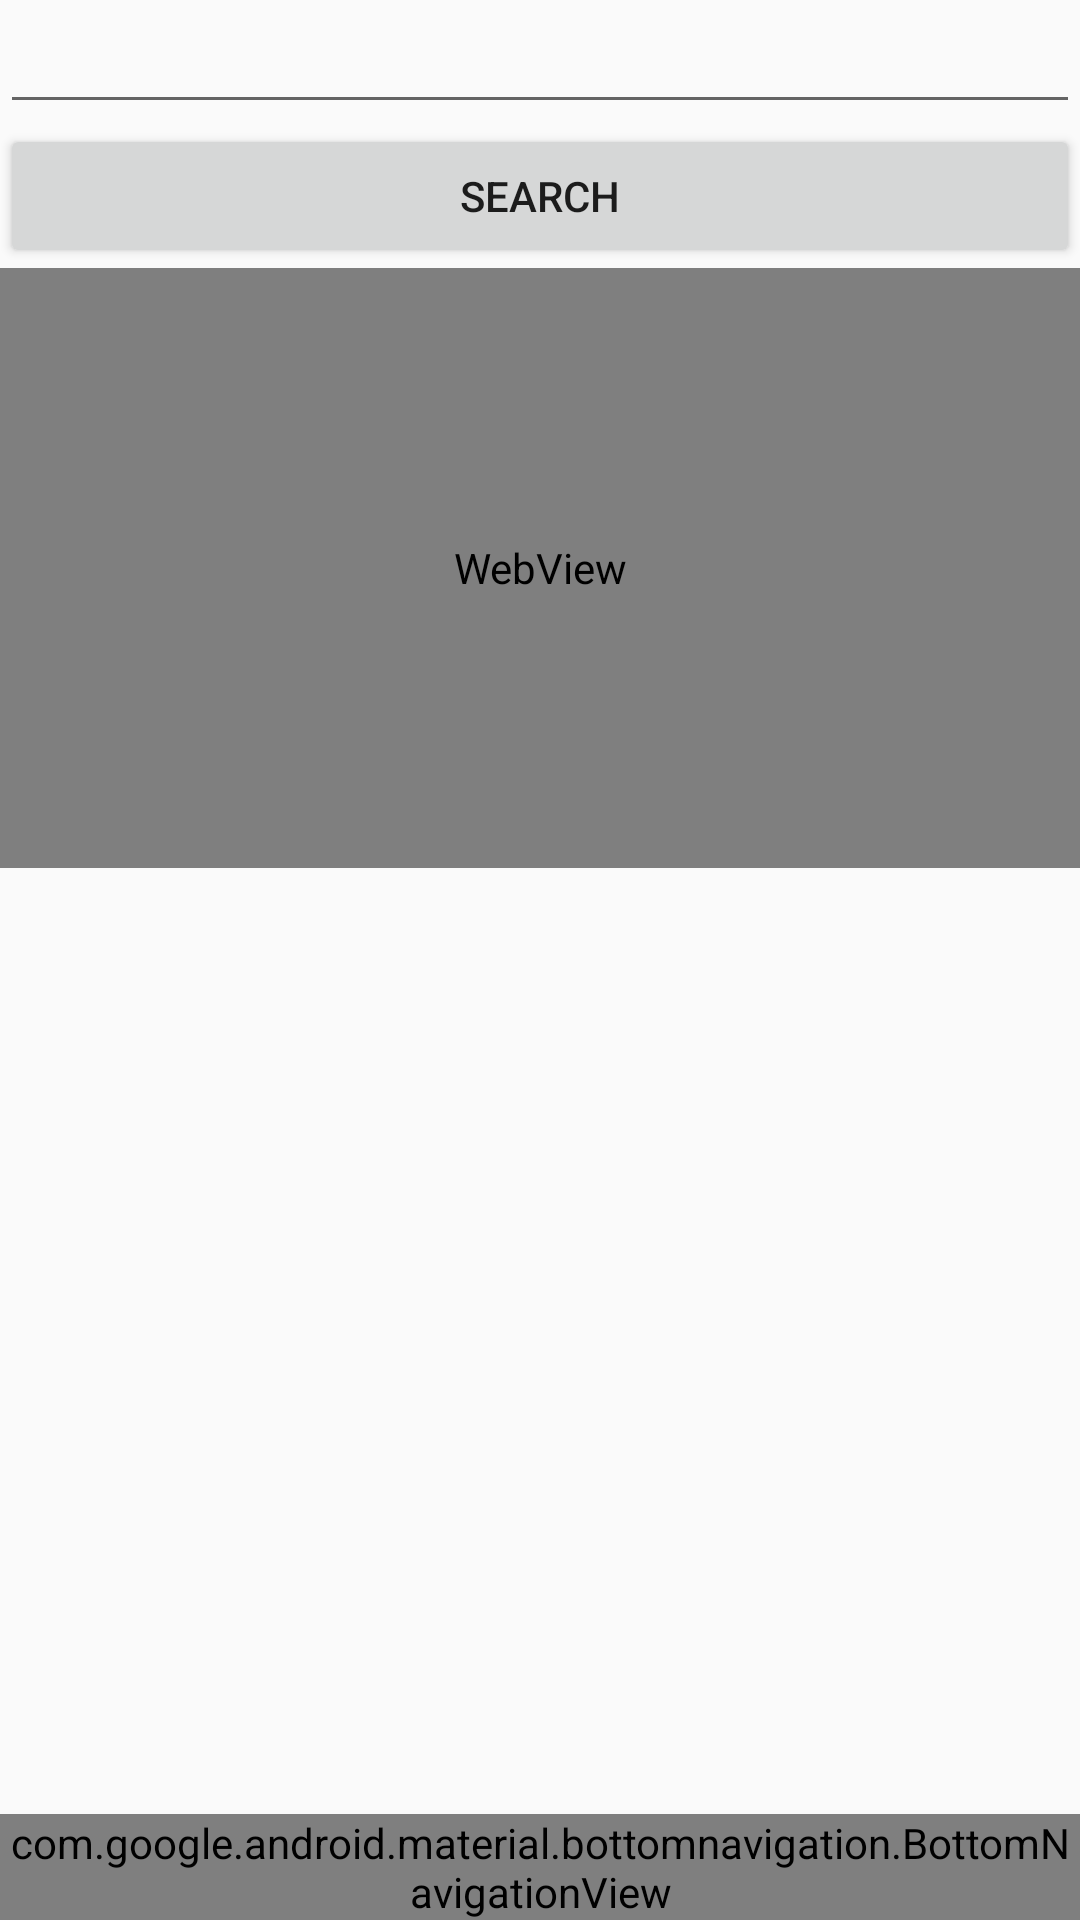

Android layout source for this screen:
<!-- AndroidManifest.xml: application theme AppTheme -->
<!-- res/layout/activity_main.xml -->
<?xml version="1.0" encoding="utf-8"?>
<LinearLayout xmlns:android="http://schemas.android.com/apk/res/android"
    xmlns:app="http://schemas.android.com/apk/res-auto"
    xmlns:tools="http://schemas.android.com/tools"
    android:id="@+id/container"
    android:layout_width="match_parent"
    android:layout_height="match_parent"
    android:orientation="vertical"
    tools:context="org.badgerworks.hymn.MainActivity">

    <FrameLayout
        android:id="@+id/content"
        android:layout_width="match_parent"
        android:layout_height="0dp"
        android:layout_weight="1">

        <RelativeLayout
            android:layout_width="match_parent"
            android:layout_height="match_parent">

            <EditText
                android:id="@+id/query"
                android:layout_width="match_parent"
                android:layout_height="wrap_content"
                android:ems="10"
                android:inputType="textPersonName" />

            <Button
                android:id="@+id/search"
                android:layout_below="@id/query"
                android:layout_width="match_parent"
                android:layout_height="wrap_content"
                android:text="Search" />

            <WebView
                android:id="@+id/mWebView"
                android:layout_below="@id/search"
                android:layout_width="match_parent"
                android:layout_height="200dp">
            </WebView>


            <ListView
                android:layout_width="match_parent"
                android:layout_height="match_parent"
                android:id="@+id/results"
                android:layout_below="@id/mWebView"/>

        </RelativeLayout>

        
            
            
            
            
            

        


    </FrameLayout>

    <android.support.design.widget.BottomNavigationView
        android:id="@+id/navigation"
        android:layout_width="match_parent"
        android:layout_height="wrap_content"
        android:layout_gravity="bottom"
        android:background="?android:attr/windowBackground"
        app:menu="@menu/navigation" />

</LinearLayout>
<!-- resources referenced by this layout -->
<resources>
  <style name="AppTheme" parent="Theme.AppCompat.Light.DarkActionBar">
          
          <item name="colorPrimary">@color/colorPrimaryBlue</item>
          <item name="colorPrimaryDark">@color/colorPrimaryBlueDark</item>
          <item name="colorAccent">@color/colorAccent</item>
      </style>
  <color name="colorPrimaryBlue">#2c3e50</color>
  <color name="colorPrimaryBlueDark">#22303e</color>
  <color name="colorAccent">#FF4081</color>
</resources>
